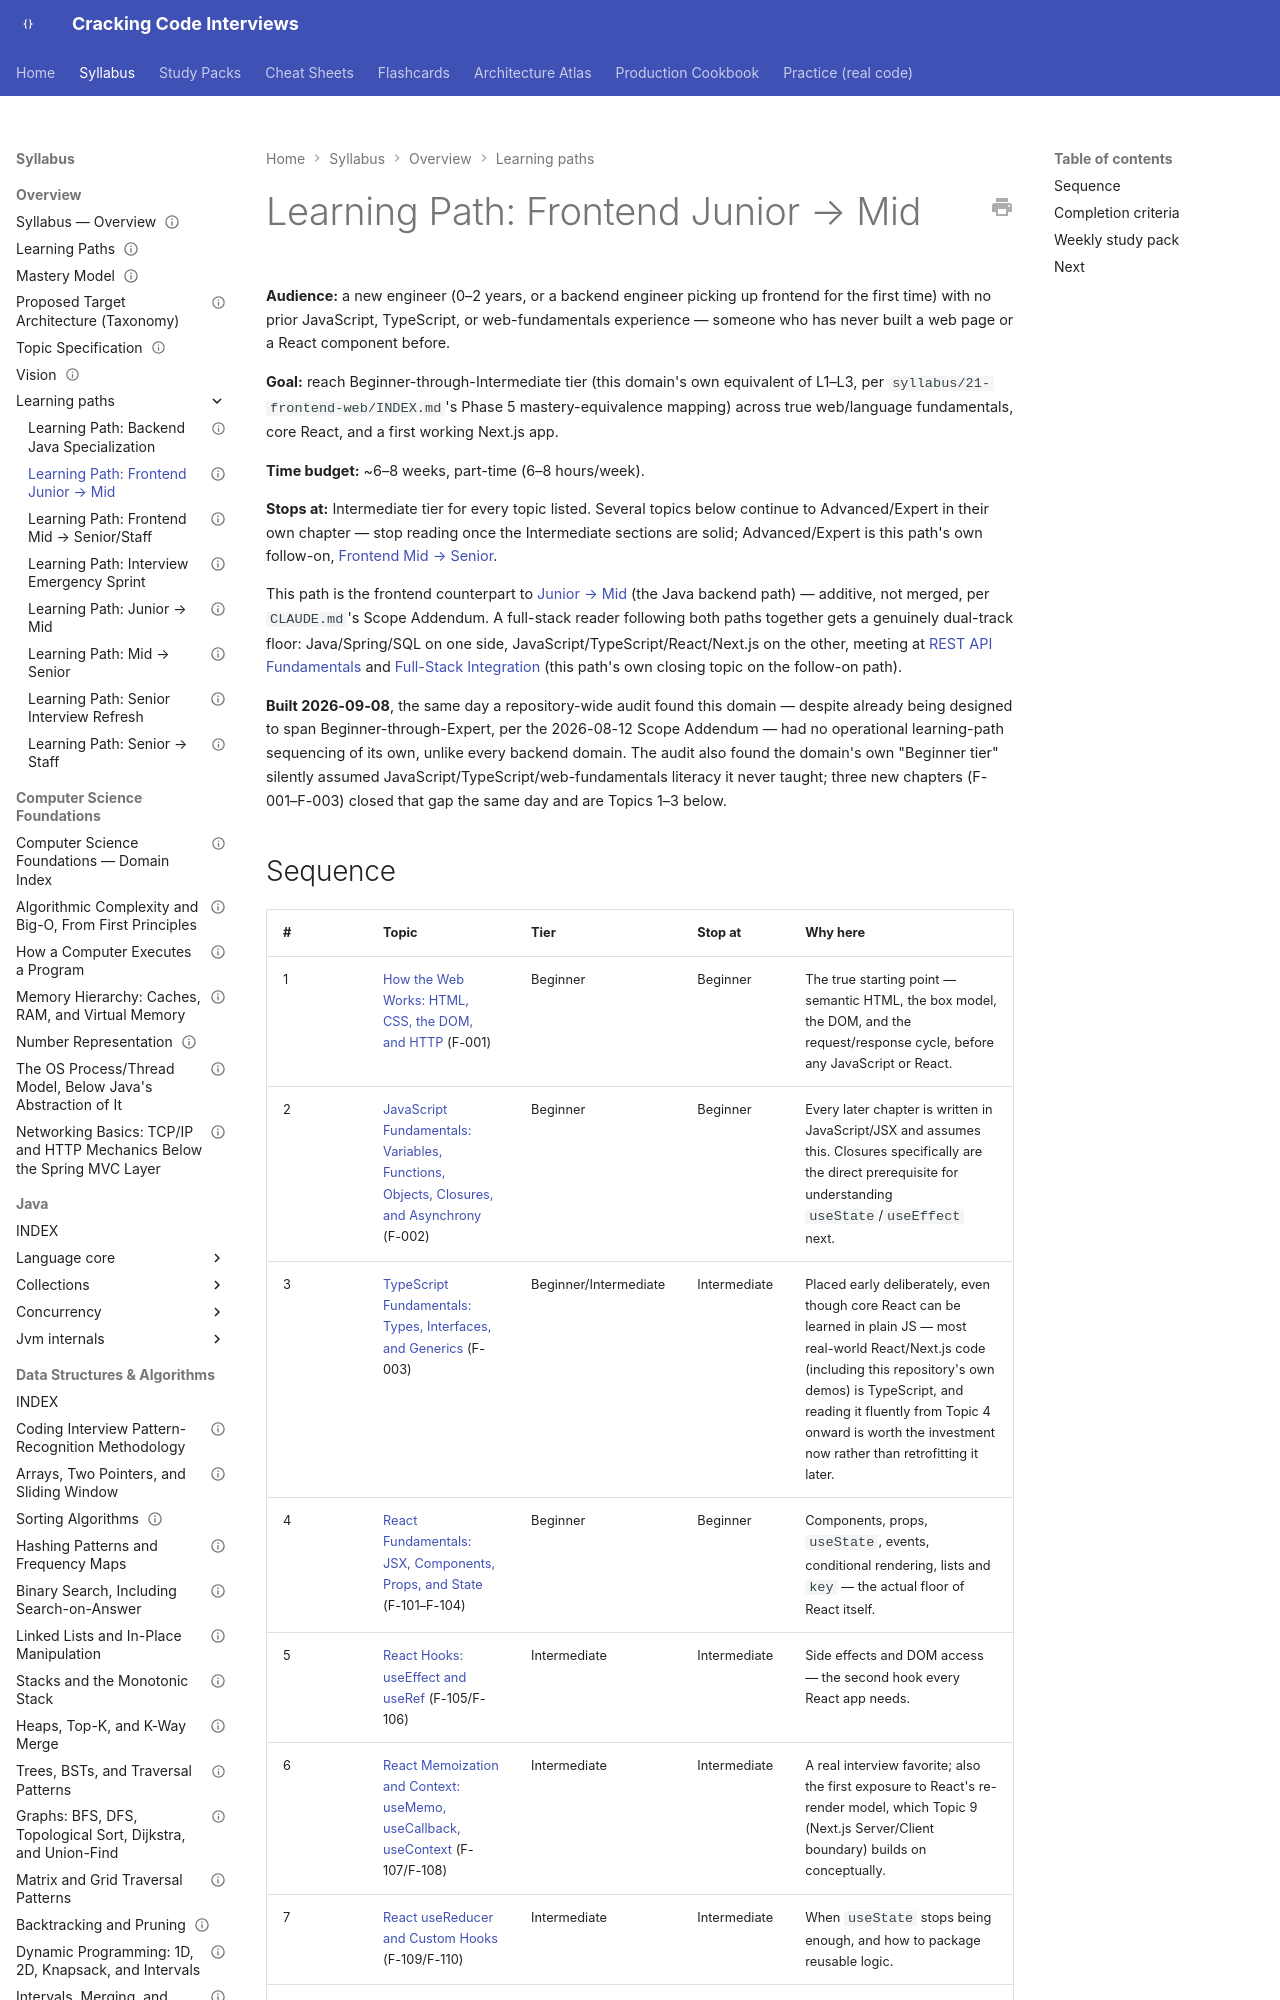

repository: JuanMelendres/cracking-code-interviews · page: syllabus/00-overview/learning-paths/frontend-junior-to-mid/index.html · generator: mkdocs

---
title: "Learning Path: Frontend Junior → Mid"
document_type: learning-path
status: draft
version: 1.0
last_updated: 2026-09-08
source: 00-project/frontend-topic-register.md
---

# Learning Path: Frontend Junior → Mid

**Audience:** a new engineer (0–2 years, or a backend engineer picking up frontend for the first time) with no prior JavaScript, TypeScript, or web-fundamentals experience — someone who has never built a web page or a React component before.

**Goal:** reach Beginner-through-Intermediate tier (this domain's own equivalent of L1–L3, per `syllabus/21-frontend-web/INDEX.md`'s Phase 5 mastery-equivalence mapping) across true web/language fundamentals, core React, and a first working Next.js app.

**Time budget:** ~6–8 weeks, part-time (6–8 hours/week).

**Stops at:** Intermediate tier for every topic listed. Several topics below continue to Advanced/Expert in their own chapter — stop reading once the Intermediate sections are solid; Advanced/Expert is this path's own follow-on, [Frontend Mid → Senior](frontend-mid-to-senior.md).
